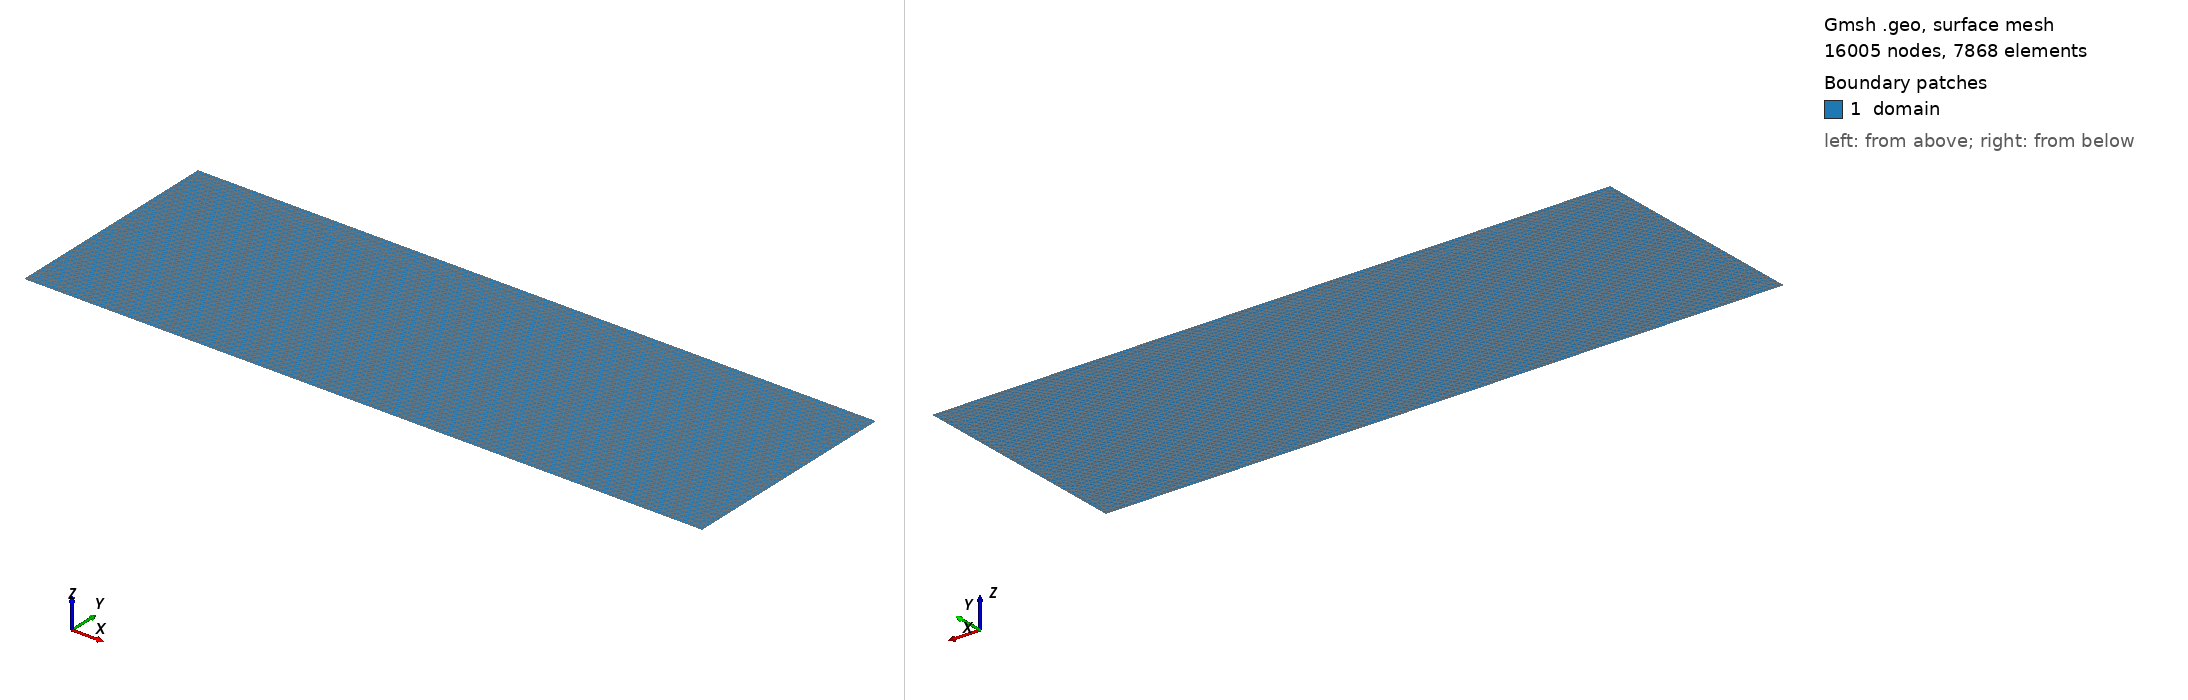

Gmsh geometry script, surface-meshed: 16005 nodes, 7868 surface elements. Boundary patches (legend numbers): 1 domain. Left view from above one corner, right view from below the opposite corner. Legend entries are the model's physical surfaces. The drawing asked Gmsh for element sizes between 1% and 20% of the model's largest extent; the script's own settings can give other sizes.

=== Cant.geo (drawn) ===
// 2D cantilever domain for Gmsh
// Shape:
// (0,0) -> (L,0) -> (L,H) -> (0,H)

SetFactory("Built-in");

// Geometry parameters
L  = 6.0;   // total length in x
H  = 2.0;   // total height in y
lc = 0.05;  // target mesh size

// Points
Point(1) = {0, 0, 0, lc};
Point(2) = {L, 0, 0, lc};
Point(3) = {L, H, 0, lc};
Point(4) = {0, H, 0, lc};

// Boundary lines
Line(1) = {1, 2}; // bottom
Line(2) = {2, 3}; // right
Line(3) = {3, 4}; // top
Line(4) = {4, 1}; // left

// Surface
Curve Loop(1) = {1, 2, 3, 4};
Plane Surface(1) = {1};

// Physical groups for FEM/FEniCS
Physical Curve("bottom")  = {1};
Physical Curve("right")   = {2};
Physical Curve("top") = {3};
Physical Curve("left") = {4};
Physical Surface("domain") = {1};

// Mesh options
Mesh.Algorithm = 6; // Frontal-Delaunay for 2D
Mesh.ElementOrder = 2; // T6 triangles
Mesh.SecondOrderLinear = 1;
Mesh.MshFileVersion = 4.1;
